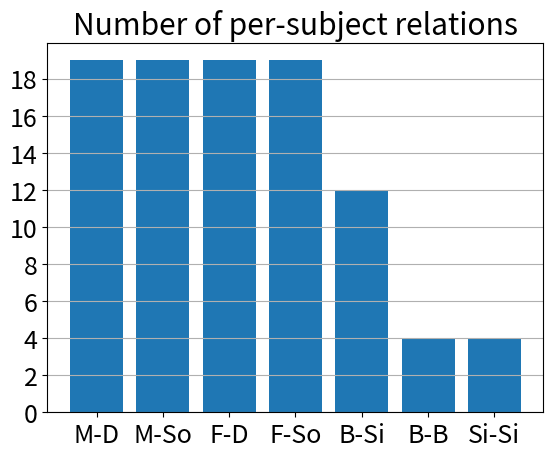

Here is the Python script that generated this plot:
from matplotlib import pyplot as plt
import numpy as np
colors = plt.rcParams['axes.prop_cycle'].by_key()['color']

md_count = 19
ms_count = 19
fd_count = 19
fs_count = 19
bs_count = 12
bb_count = 4
ss_count = 4

# col = [colors[0], colors[1], colors[2], colors[3], colors[4], colors[6]]
names = ["M-D", "M-So", "F-D", "F-So", "B-Si", "B-B", "Si-Si"]
data = [md_count, ms_count, fd_count, fs_count, bs_count, bb_count, ss_count]
fig = plt.figure()
plt.rcParams.update({'font.size': 18})
ax = fig.add_subplot(111)
ax.set_yticks(np.arange(0, 20, 2))
ax.bar(names, data)
plt.grid(axis='y')
plt.title("Number of per-subject relations")
destination = "C:\\Users\\<user>\\Desktop\\output\\"
filename = destination + "chart.pdf"
plt.savefig(filename, bbox_inches='tight')
plt.show()
